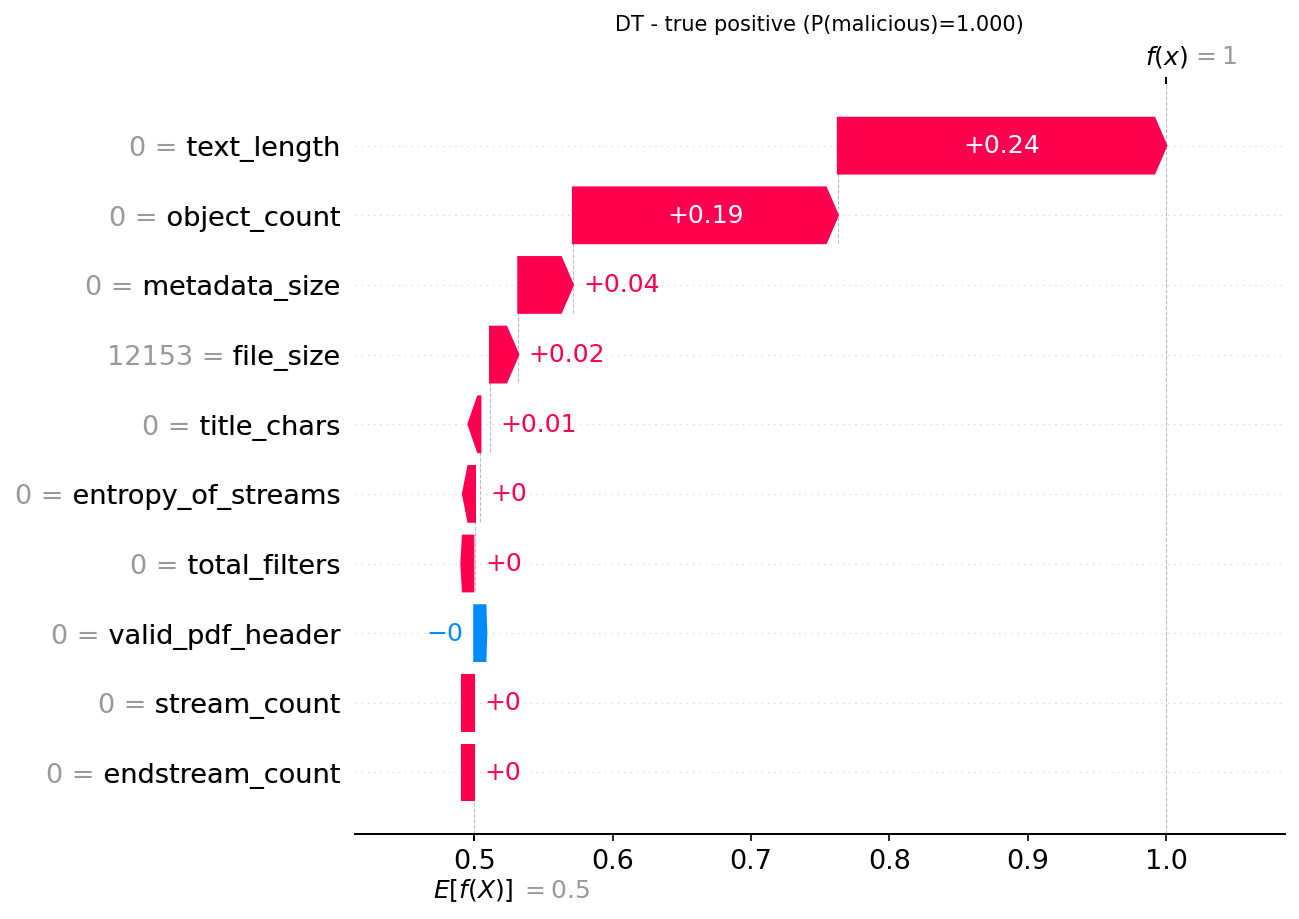

The table this chart was drawn from, first rows:
actual, predicted, probability_malicious, feature, feature_value, shap_value
1, 1, 1.0, text_length, 0.0, 0.2373
1, 1, 1.0, object_count, 0.0, 0.1914
1, 1, 1.0, metadata_size, 0.0, 0.03945
1, 1, 1.0, file_size, 12153, 0.02042
1, 1, 1.0, title_chars, 0.0, 0.006994
1, 1, 1.0, entropy_of_streams, 0.0, 0.003942
1, 1, 1.0, total_filters, 0.0, 0.001151
1, 1, 1.0, valid_pdf_header, 0.0, -0.0006855
1, 1, 1.0, stream_count, 0.0, 0.0
1, 1, 1.0, endstream_count, 0.0, 0.0
